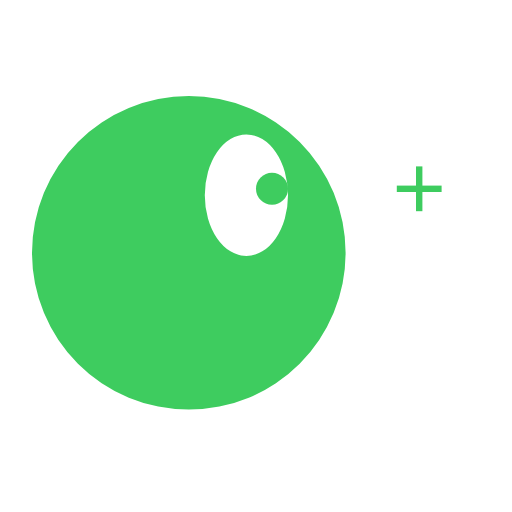
t = 0.00 s
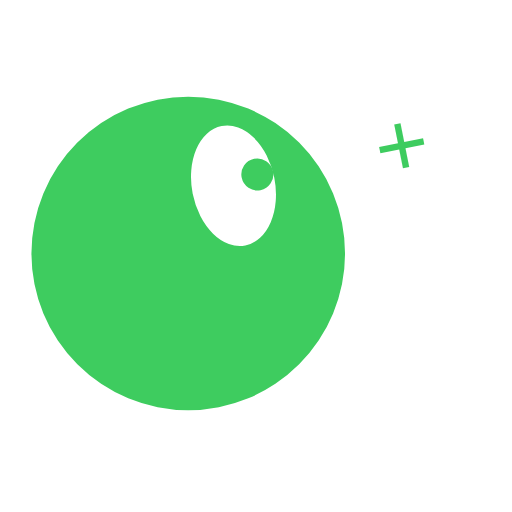
t = 0.50 s
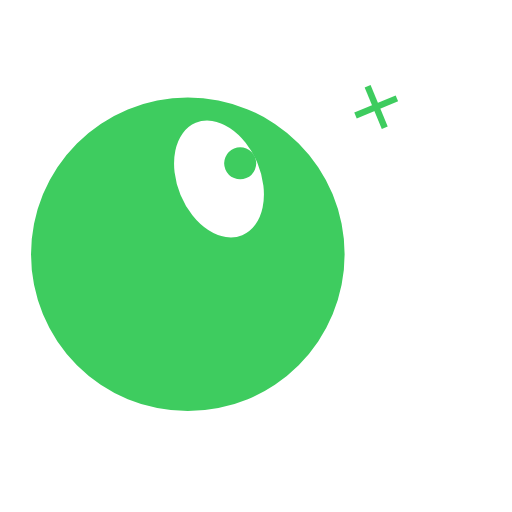
t = 1.00 s
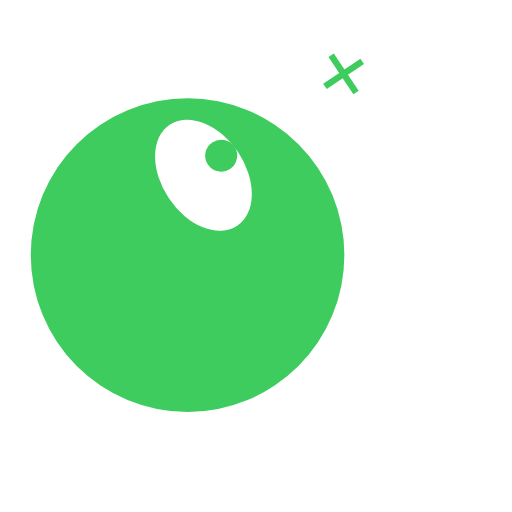
t = 1.50 s

The animated SVG that drew these frames (rendered in a browser with its animation timeline set to each time). Animation: 2 SMIL elements (animateTransform=2); one cycle of 2.00 s, repeats indefinitely.

<?xml version="1.0" encoding="UTF-8" standalone="no"?>
<!-- Created with Inkscape (http://www.inkscape.org/) -->

<svg
   width="400"
   height="400"
   viewBox="0 0 400 400"
   version="1.1"
   id="svg1"
   xml:space="preserve"
   inkscape:export-filename="player_looking1.png"
   inkscape:export-xdpi="96"
   inkscape:export-ydpi="96"
   inkscape:version="1.3.2 (1:1.3.2+202311252150+091e20ef0f)"
   sodipodi:docname="player_looking.svg"
   xmlns:inkscape="http://www.inkscape.org/namespaces/inkscape"
   xmlns:sodipodi="http://sodipodi.sourceforge.net/DTD/sodipodi-0.dtd"
   xmlns="http://www.w3.org/2000/svg"
   xmlns:svg="http://www.w3.org/2000/svg"><sodipodi:namedview
     id="namedview1"
     pagecolor="#ffffff"
     bordercolor="#111111"
     borderopacity="1"
     inkscape:showpageshadow="0"
     inkscape:pageopacity="0"
     inkscape:pagecheckerboard="1"
     inkscape:deskcolor="#d1d1d1"
     inkscape:document-units="px"
     showgrid="true"
     inkscape:zoom="1.4449635"
     inkscape:cx="202.08123"
     inkscape:cy="262.63639"
     inkscape:window-width="1920"
     inkscape:window-height="1011"
     inkscape:window-x="1920"
     inkscape:window-y="32"
     inkscape:window-maximized="1"
     inkscape:current-layer="layer1"><inkscape:grid
       id="grid1"
       units="px"
       originx="0"
       originy="0"
       spacingx="1"
       spacingy="1"
       empcolor="#0099e5"
       empopacity="0.30196078"
       color="#0099e5"
       opacity="0.14901961"
       empspacing="5"
       dotted="false"
       gridanglex="30"
       gridanglez="30"
       visible="true" /></sodipodi:namedview><defs
     id="defs1" /><g
     inkscape:label="Layer 1"
     inkscape:groupmode="layer"
     id="layer1">
     <g
       id="g1"
       inkscape:transform-center-x="-35.531721"
       inkscape:transform-center-y="-3.1188063">
       <g
         id="g3"><path
           id="path6"
           style="fill:#3ecc5f;fill-opacity:1;stroke:none;stroke-width:6.0167;stroke-dasharray:none;stroke-opacity:1"
           d="M 147.5,75 A 122.5,122.5 0 0 0 25,197.5 122.5,122.5 0 0 0 147.5,320 122.5,122.5 0 0 0 270,197.5 122.5,122.5 0 0 0 147.5,75 Z m 45,30 A 32.5,47.5 0 0 1 225,152.5 32.5,47.5 0 0 1 192.5,200 32.5,47.5 0 0 1 160,152.5 32.5,47.5 0 0 1 192.5,105 Z" /><circle
           style="fill:#3ecc5f;fill-opacity:1;stroke:none;stroke-width:0.61395;stroke-dasharray:none;stroke-opacity:1"
           id="path6-2"
           cx="212.5"
           cy="147.5"
           r="12.5" />
           <!--Here is the animated part 1-->
           <animateTransform
            attributeName="transform"
            type="rotate"
            from="0 150 200"
            to="-45 150 200"
            dur="2s"
            repeatCount="indefinite"/>
        </g>
        <g
         id="g2"><rect
           style="fill:#3ecc5f;fill-opacity:1;stroke:none;stroke-width:1.36821;stroke-opacity:0.499167;paint-order:stroke fill markers"
           id="rect1"
           width="35"
           height="5"
           x="310"
           y="145" /><rect
           style="fill:#3ecc5f;fill-opacity:1;stroke:none;stroke-width:1.36821;stroke-opacity:0.499167;paint-order:stroke fill markers"
           id="rect1-0"
           width="35"
           height="5"
           x="130"
           y="-330"
           transform="rotate(90)" />
           <!--Here is the animated part 2-->
           <animateTransform
            attributeName="transform"
            type="rotate"
            from="0 150 200"
            to="-45 150 200"
            dur="2s"
            repeatCount="indefinite"/>
        </g>
      </g>
    </g>
  </svg>
